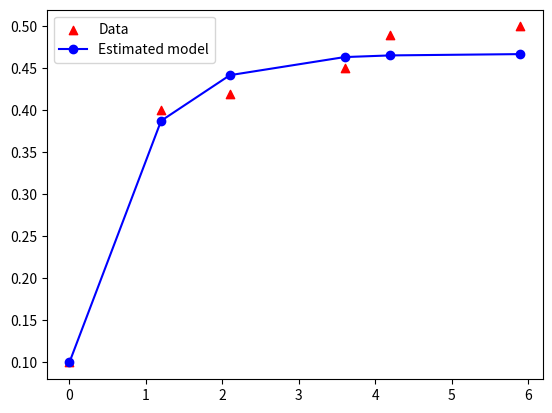

Here is the Python script that generated this plot:
#ODE 함수의 parameter fitting
#local optimizing algorithm (quasi-Newton method)

#Ordinary differential equation (ODE) 풀이 기초
#데이터의 시간 간격이 일정하지 않을 때

import numpy as np
from scipy.integrate import odeint
import matplotlib.pyplot as plt
from mpl_toolkits.mplot3d import Axes3D
from scipy.optimize import minimize
from scipy.optimize import BFGS
from scipy.optimize import SR1
from scipy.optimize import LinearConstraint
from scipy.optimize import NonlinearConstraint
from scipy.optimize import Bounds

import numpy as np
from scipy.integrate import odeint
import matplotlib.pyplot as plt

#ODE example 2
def ode_model_3(x,t, a, p):
    dxdt = -a*x + p
    return dxdt

#initial value (x_initial)와 start, final time (start_time, end_time)을 바꿔줬을 때 그 사이에서의 x 값을 구하는 함수
def ode_model_3_value1(x_initial, start_time, end_time, a, p_1):
    time = np.linspace(start_time,end_time)
    x=odeint(ode_model_3, x_initial, time, args=(a, p_1))
    return x

#Cost (실험 값과 모델 추정 값의 차이 제곱 합)
def cost(p,x_data, t_data):
    a = p[0]
    p_1 =p[1] #parameters to be estimated

    x_ = [0.1]  # initial x value
    time = t_data[0] #initial time
    for i in range(len(t_data)-1):
        new_start_time = t_data[i]
        new_end_time = t_data[i + 1]
        time = np.append(time, t_data[i + 1])
        x_result = ode_model_3_value1(x_[-1], new_start_time, new_end_time, a, p_1)
        x_ = np.append(x_, x_result[-1])

    Cost=0
    for j in range(len(x_)-1):
        err  = x_data[j] - x_[j]
        Cost = Cost + err**2
    Cost = Cost/len(x_)
    return Cost

#Optimization for parameter estimation (Using local optimizing algorithm)
initial=[0.1,0.1]
t_data = np.array([0,   1.2, 2.1,  3.6,  4.2,  5.9])
x_data = np.array([0.1, 0.4, 0.42, 0.45, 0.49, 0.50]) #Data
result = minimize(cost, initial, method='BFGS', args=(x_data, t_data), options={'disp':True})
print("추정된 파라미터 값:", result.x)

#추정된 파라미터로 만든 모델
#각 시간 구간을 나눠서 적분
x_ = [0.1]  # initial x value
time = t_data[0] #initial time
for i in range(len(t_data)-1):
    new_start_time = t_data[i]
    new_end_time   = t_data[i + 1]
    time=np.append(time,t_data[i + 1])
    x_result=ode_model_3_value1(x_[-1], new_start_time, new_end_time,result.x[0], result.x[1])
    x_=np.append(x_, x_result[-1])

#시각화
plt.figure(1)
plt.scatter(time, x_data, c='r', marker='^', label='Data')
plt.plot(time, x_,'bo-', label='Estimated model')
plt.legend(loc='best')
plt.show()